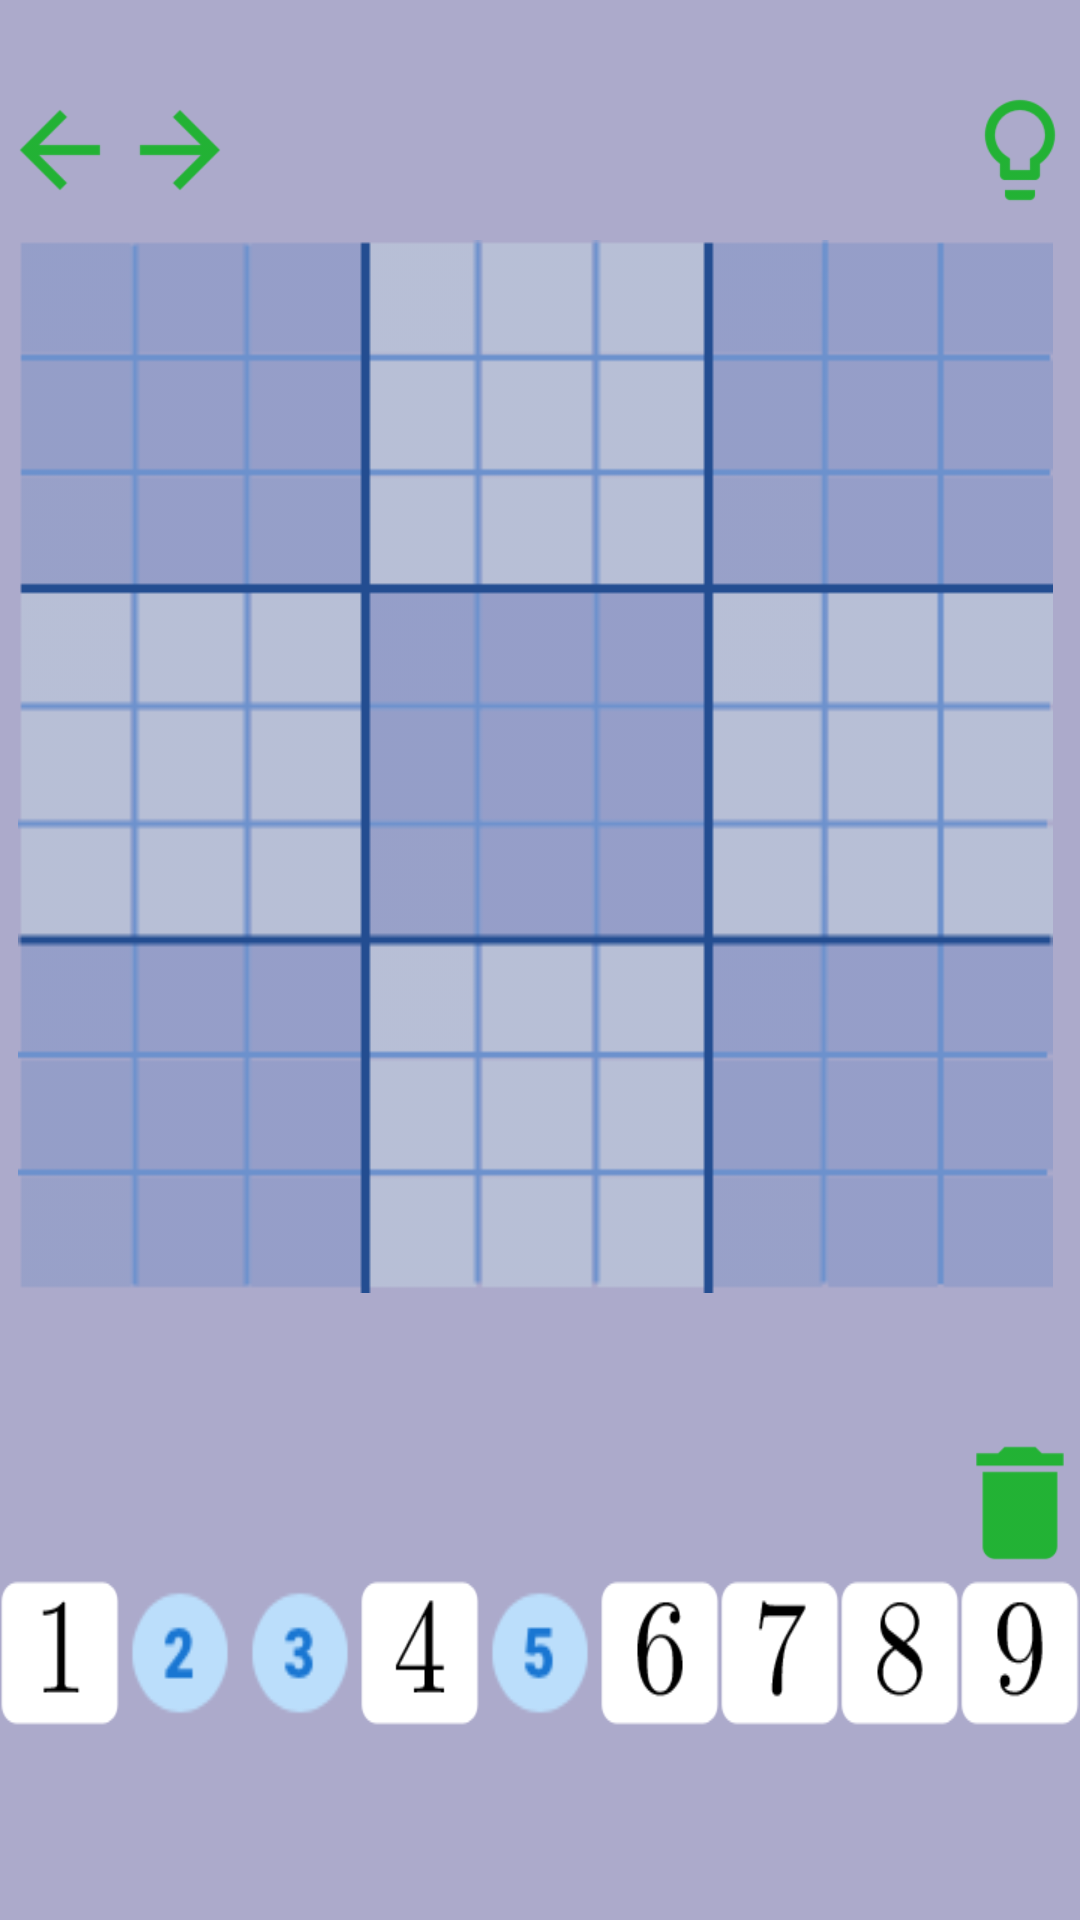

Android layout source for this screen:
<!-- AndroidManifest.xml: application theme AppTheme -->
<!-- res/layout/activity_game.xml -->
<?xml version="1.0" encoding="utf-8"?>
<LinearLayout
    xmlns:android="http://schemas.android.com/apk/res/android"
    android:orientation="vertical"
    android:layout_width="match_parent"
    android:layout_height="wrap_content"
    android:background="@color/backgroundColorSolver"
    >

    <RelativeLayout
        android:layout_width="match_parent"
        android:layout_height="70dp"
        android:orientation="vertical">

        <Button
            android:id="@+id/backward_button"
            android:layout_width="40dp"
            android:layout_height="40dp"
            android:layout_alignParentBottom="true"
            android:layout_alignParentLeft="true"
            android:layout_alignParentStart="true"
            android:background="@drawable/ic_backward"/>

        <Button
            android:id="@+id/forword_button"
            android:layout_width="40dp"
            android:layout_height="40dp"
            android:layout_alignParentBottom="true"
            android:layout_toEndOf="@+id/backward_button"
            android:layout_toRightOf="@+id/backward_button"
            android:background="@drawable/ic_forword"/>

        <Button
            android:id="@+id/help_button"
            android:layout_width="40dp"
            android:layout_height="40dp"
            android:layout_alignParentBottom="true"
            android:layout_alignParentEnd="true"
            android:layout_alignParentRight="true"
            android:background="@drawable/ic_help_button"/>

    </RelativeLayout>

    <LinearLayout
        android:layout_width="wrap_content"
        android:layout_height="10dp"
        android:orientation="vertical"
        >

    </LinearLayout>

    <GridView
        android:layout_height="351dp"
        android:layout_width="wrap_content"
        android:id="@+id/game_field"
        android:layout_marginLeft="6dp"
        android:layout_marginRight="9dp"
        android:background="@drawable/field123"/>


    <LinearLayout
        android:layout_width="match_parent"
        android:layout_height="wrap_content"
        android:gravity="center"
        android:orientation="vertical">

        <LinearLayout
            android:layout_width="100dp"
            android:layout_height="50dp"
            android:orientation="vertical">

        </LinearLayout>

        <Button
            android:id="@+id/delete_item_btn"
            android:layout_gravity="right"
            android:layout_width="40dp"
            android:layout_height="40dp"
            android:background="@drawable/ic_delete_button"
            android:layout_marginBottom="5dp"
            />

        <LinearLayout
            android:layout_width="match_parent"
            android:layout_height="wrap_content"
            android:gravity="center"
            android:orientation="horizontal">


            <Button
                android:id="@+id/game_btn1"
                style="@style/btn"
                android:background="@drawable/i1"
                android:layout_width="10dp"
                android:layout_height="50dp">
            </Button>
            <Button
                android:id="@+id/game_btn2"
                style="@style/btn"
                android:background="@drawable/i2"
                android:layout_width="10dp"
                android:layout_height="50dp">
            </Button>
            <Button
                android:id="@+id/game_btn3"
                style="@style/btn"
                android:background="@drawable/i3"
                android:layout_width="10dp"
                android:layout_height="50dp">
            </Button>
            <Button
                android:id="@+id/game_btn4"
                style="@style/btn"
                android:background="@drawable/i4"
                android:layout_width="10dp"
                android:layout_height="50dp">
            </Button>
            <Button
                android:id="@+id/game_btn5"
                style="@style/btn"
                android:background="@drawable/i5"
                android:layout_width="10dp"
                android:layout_height="50dp">
            </Button>
            <Button
                android:id="@+id/game_btn6"
                style="@style/btn"
                android:background="@drawable/i6"
                android:layout_width="10dp"
                android:layout_height="50dp">
            </Button>
            <Button
                android:id="@+id/game_btn7"
                style="@style/btn"
                android:background="@drawable/i7"
                android:layout_width="10dp"
                android:layout_height="50dp">
            </Button>
            <Button
                android:id="@+id/game_btn8"
                style="@style/btn"
                android:background="@drawable/i8"
                android:layout_width="10dp"
                android:layout_height="50dp">
            </Button>
            <Button
                android:id="@+id/game_btn9"
                style="@style/btn"
                android:background="@drawable/i9"
                android:layout_width="10dp"
                android:layout_height="50dp">
            </Button>

        </LinearLayout>
    </LinearLayout>



</LinearLayout>
<!-- resources referenced by this layout -->
<resources>
  <color name="backgroundColorSolver">#ACAACB</color>
  <!-- drawable field123: png bitmap (drawable, 7952 bytes) -->
  <!-- drawable i1: png bitmap (drawable, 785 bytes) -->
  <!-- drawable i2: png bitmap (drawable, 1280 bytes) -->
  <!-- drawable i3: png bitmap (drawable, 1382 bytes) -->
  <!-- drawable i4: png bitmap (drawable, 958 bytes) -->
  <!-- drawable i5: png bitmap (drawable, 1313 bytes) -->
  <!-- drawable i6: png bitmap (drawable, 1360 bytes) -->
  <!-- drawable i7: png bitmap (drawable, 1083 bytes) -->
  <!-- drawable i8: png bitmap (drawable, 1363 bytes) -->
  <!-- drawable i9: png bitmap (drawable, 1338 bytes) -->
  <!-- drawable ic_backward: png bitmap (drawable-hdpi, 320 bytes) -->
  <!-- drawable ic_delete_button: png bitmap (drawable-hdpi, 342 bytes) -->
  <!-- drawable ic_forword: png bitmap (drawable-hdpi, 328 bytes) -->
  <!-- drawable ic_help_button: png bitmap (drawable-hdpi, 803 bytes) -->
  <style name="btn">
          <item name="android:width">40dp</item>
          <item name="android:height">40dp</item>
          <item name="android:layout_width">0dp</item>
          <item name="android:layout_weight">1</item>
          <item name="android:layout_height">wrap_content</item>
          <item name="android:background">#FFFFFF </item>
      </style>
  <style name="AppTheme" parent="Theme.AppCompat.Light.DarkActionBar">
          
          <item name="colorPrimary">@color/colorPrimary</item>
          <item name="colorPrimaryDark">@color/colorPrimaryDark</item>
          <item name="colorAccent">@color/colorAccent</item>
      </style>
  <color name="colorPrimary">#3F51B5</color>
  <color name="colorPrimaryDark">#303F9F</color>
  <color name="colorAccent">#448AFF</color>
</resources>
